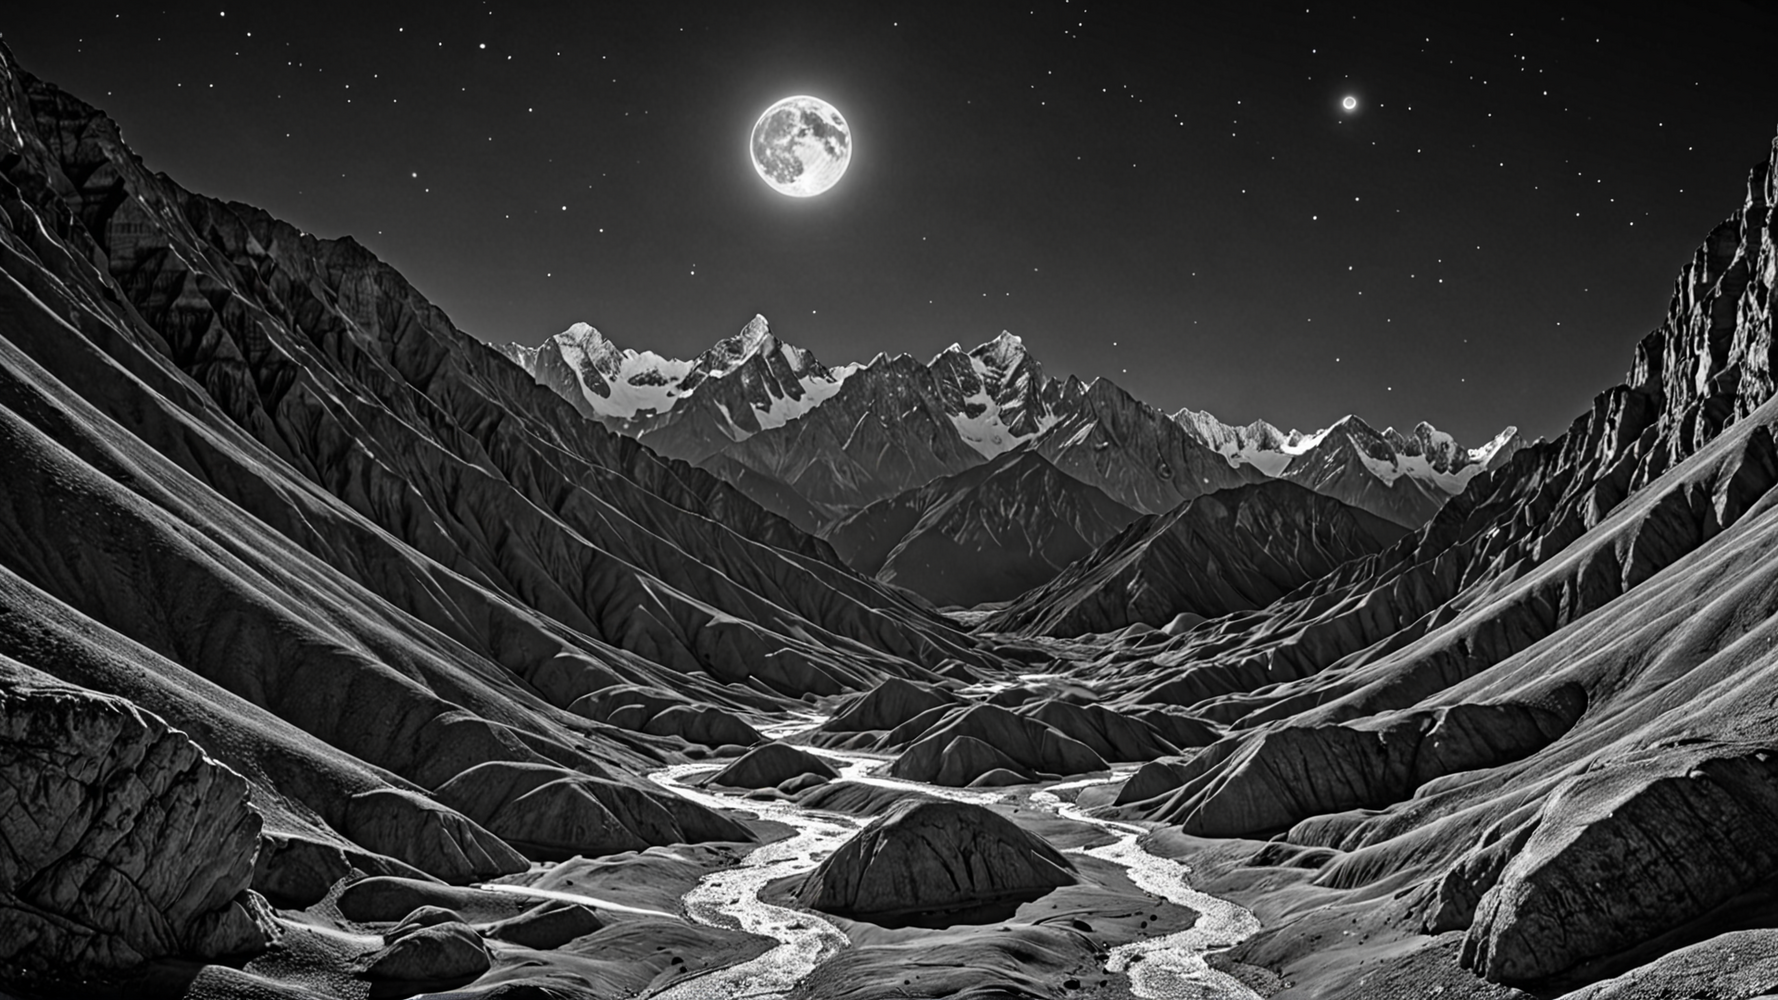
Generation parameters embedded in this image by AUTOMATIC1111 Stable Diffusion web UI or a fork of it (Forge, ...) (PNG 'parameters' text chunk):
serene beauty of the Swiss Alps beckons adventurous travelers,Red canyons glow in the light of the setting sun,Belize,Starry sky with a full moon,Monochrome Black and white contrast tone texture detailed,elegant highly detailed digital painting artstation concept art smooth sharp focus,Beautifully Lit,Long Exposure,Lifestyle Photography,Short Lighting
Negative prompt: vintage, rural, colorful, low contrast, realism, sketch, watercolor
Steps: 20, Sampler: DPM++ 2M, Schedule type: Karras, CFG scale: 2, Seed: 3495846295, Size: 1920x1080, Model hash: 6f228e128a, Model: forrealxl_v05, Style Selector Enabled: True, Style Selector Randomize: True, Style Selector Style: Hyperrealism, CreaPrompt random From categories: "Landscapes, outdoors, locations, Sky_Malapris, realistic_style, image_quality, lighting, effects_AdelAI_Realistic, styles_AdelAI_Realistic, lighting_AdelAI_Realitic", Version: v1.9.4